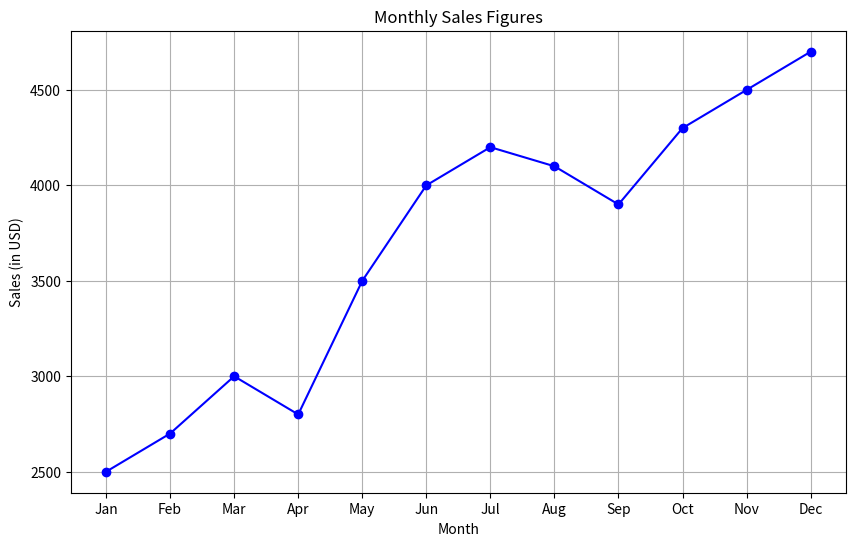

Here is the Python script that generated this plot:
import matplotlib.pyplot as plt

months = ['Jan', 'Feb', 'Mar', 'Apr', 'May', 'Jun',
          'Jul', 'Aug', 'Sep', 'Oct', 'Nov', 'Dec']
sales = [2500, 2700, 3000, 2800, 3500, 4000,
         4200, 4100, 3900, 4300, 4500, 4700]

plt.figure(figsize=(10, 6))

plt.plot(months, sales, marker='o', linestyle='-', color='b')

plt.title('Monthly Sales Figures')
plt.xlabel('Month')
plt.ylabel('Sales (in USD)')

plt.grid(True)

plt.show()
